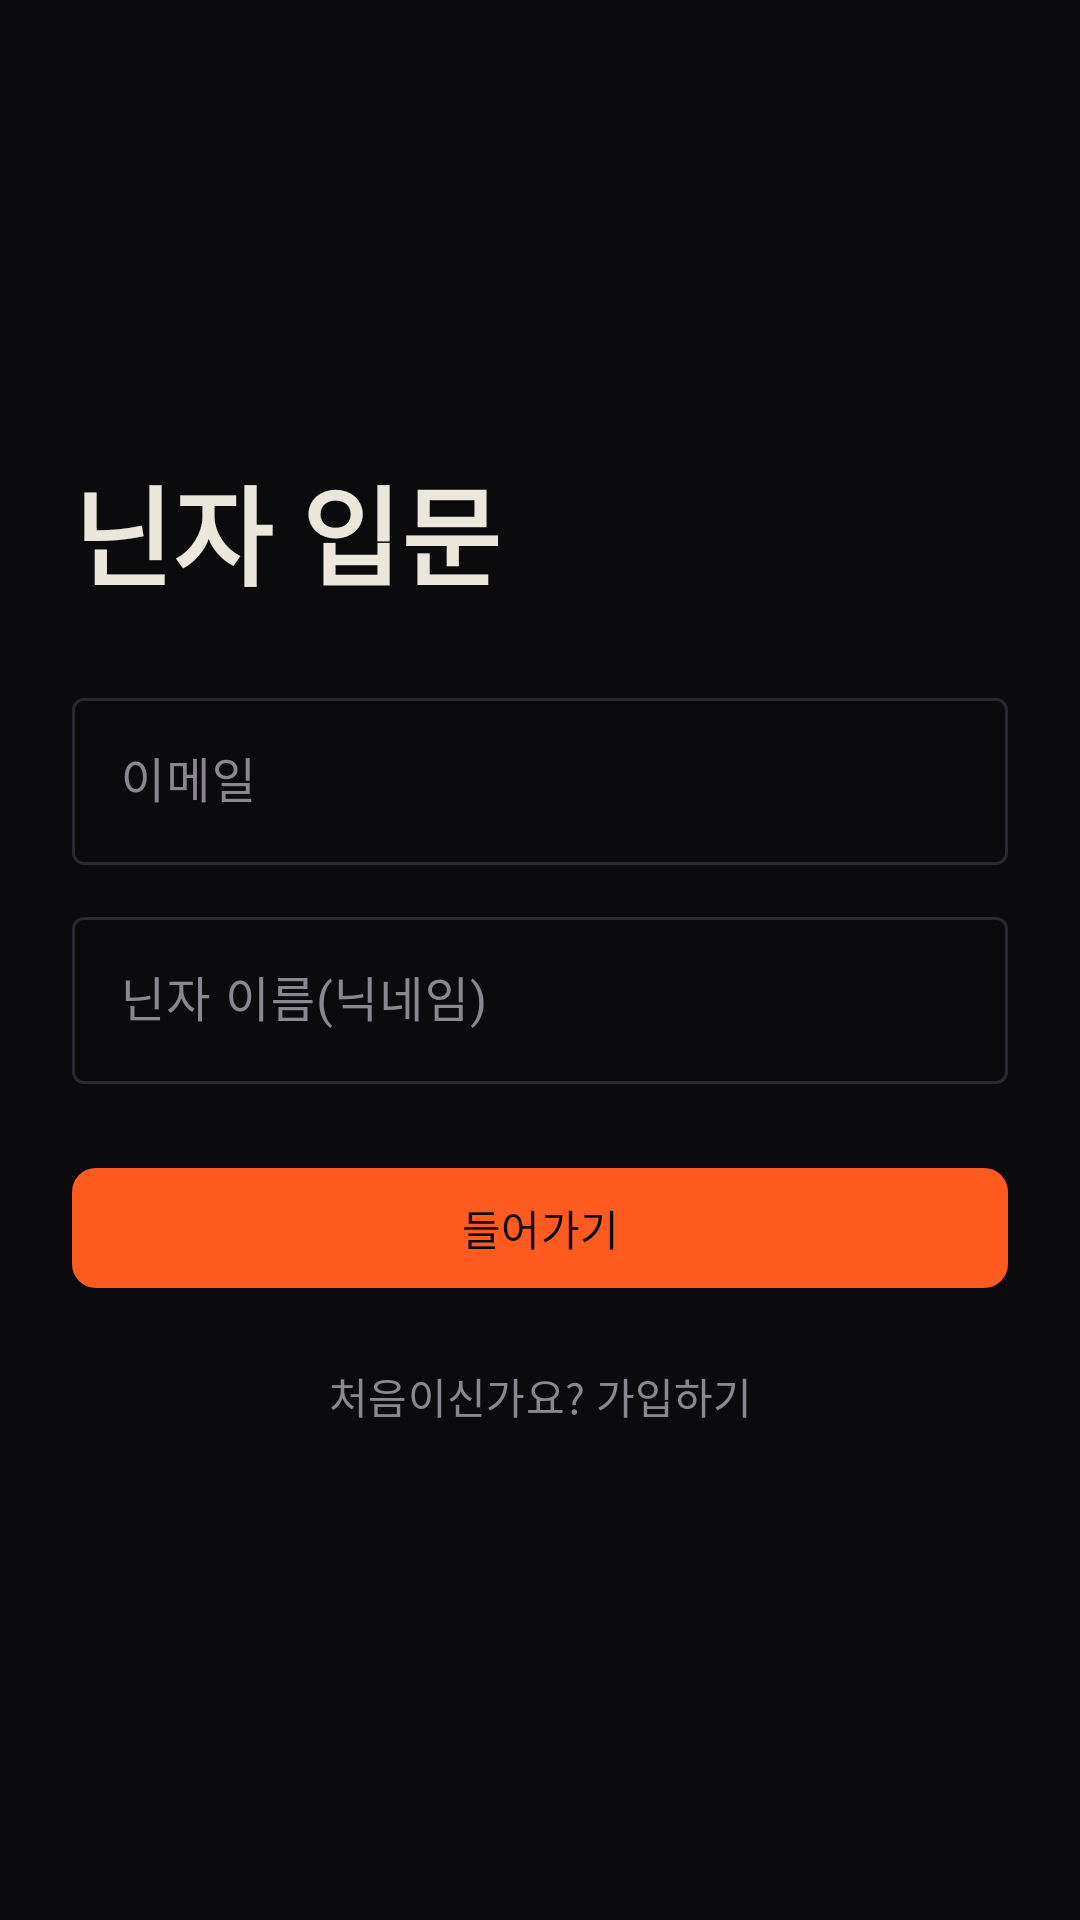

Android layout source for this screen:
<!-- AndroidManifest.xml: application theme Theme.NinjaAlarm -->
<!-- res/layout/activity_login.xml -->
<?xml version="1.0" encoding="utf-8"?>
<ScrollView xmlns:android="http://schemas.android.com/apk/res/android"
    xmlns:app="http://schemas.android.com/apk/res-auto"
    xmlns:tools="http://schemas.android.com/tools"
    android:layout_width="match_parent"
    android:layout_height="match_parent"
    android:background="@color/sumi"
    android:fillViewport="true"
    tools:context=".ui.auth.LoginActivity">

    <LinearLayout
        android:layout_width="match_parent"
        android:layout_height="wrap_content"
        android:orientation="vertical"
        android:gravity="center_vertical"
        android:padding="@dimen/space_xl">

        <TextView
            android:layout_width="wrap_content"
            android:layout_height="wrap_content"
            android:layout_marginBottom="@dimen/space_xl"
            android:text="@string/login_title"
            android:textAppearance="?attr/textAppearanceDisplaySmall" />

        <com.google.android.material.textfield.TextInputLayout
            android:id="@+id/emailLayout"
            style="@style/Widget.Material3.TextInputLayout.OutlinedBox"
            android:layout_width="match_parent"
            android:layout_height="wrap_content"
            android:hint="@string/login_email_hint">

            <com.google.android.material.textfield.TextInputEditText
                android:id="@+id/emailInput"
                android:layout_width="match_parent"
                android:layout_height="wrap_content"
                android:inputType="textEmailAddress" />
        </com.google.android.material.textfield.TextInputLayout>

        <com.google.android.material.textfield.TextInputLayout
            android:id="@+id/nicknameLayout"
            style="@style/Widget.Material3.TextInputLayout.OutlinedBox"
            android:layout_width="match_parent"
            android:layout_height="wrap_content"
            android:layout_marginTop="@dimen/space_md"
            android:hint="@string/login_nickname_hint">

            <com.google.android.material.textfield.TextInputEditText
                android:id="@+id/nicknameInput"
                android:layout_width="match_parent"
                android:layout_height="wrap_content"
                android:inputType="text" />
        </com.google.android.material.textfield.TextInputLayout>

        <com.google.android.material.button.MaterialButton
            android:id="@+id/enterButton"
            style="@style/Widget.Ninja.Button"
            android:layout_width="match_parent"
            android:layout_height="wrap_content"
            android:layout_marginTop="@dimen/space_xl"
            android:text="@string/login_enter" />

        <com.google.android.material.button.MaterialButton
            android:id="@+id/signupButton"
            style="@style/Widget.Material3.Button.TextButton"
            android:layout_width="match_parent"
            android:layout_height="wrap_content"
            android:layout_marginTop="@dimen/space_sm"
            android:text="@string/login_signup"
            android:textColor="@color/kasumi" />

    </LinearLayout>
</ScrollView>
<!-- resources referenced by this layout -->
<resources>
  <color name="kasumi">#8A8790</color>
  <color name="sumi">#0B0B0D</color>
  <dimen name="space_md">12dp</dimen>
  <dimen name="space_sm">8dp</dimen>
  <dimen name="space_xl">24dp</dimen>
  <string name="login_email_hint">이메일</string>
  <string name="login_enter">들어가기</string>
  <string name="login_nickname_hint">닌자 이름(닉네임)</string>
  <string name="login_signup">처음이신가요? 가입하기</string>
  <string name="login_title">닌자 입문</string>
  <style name="Widget.Ninja.Button" parent="Widget.Material3.Button">
          <item name="backgroundTint">@color/shinobi</item>
          <item name="android:textColor">@color/sumi</item>
          <item name="cornerRadius">@dimen/radius_sm</item>
      </style>
  <style name="Theme.NinjaAlarm" parent="Base.Theme.NinjaAlarm" />
  <color name="shinobi">#FF5A1F</color>
  <dimen name="radius_sm">8dp</dimen>
  <style name="Base.Theme.NinjaAlarm" parent="Theme.Material3.Dark.NoActionBar">
          
          <item name="colorPrimary">@color/shinobi</item>
          <item name="colorOnPrimary">@color/sumi</item>
          <item name="colorPrimaryContainer">@color/hi</item>
          <item name="colorOnPrimaryContainer">@color/washi</item>
  
          
          <item name="colorSecondary">@color/seikou</item>
          <item name="colorOnSecondary">@color/sumi</item>
  
          
          <item name="android:colorBackground">@color/sumi</item>
          <item name="colorOnBackground">@color/washi</item>
          <item name="colorSurface">@color/kuro</item>
          <item name="colorOnSurface">@color/washi</item>
          <item name="colorSurfaceVariant">@color/kuro_elevated</item>
          <item name="colorOnSurfaceVariant">@color/kasumi</item>
          <item name="colorOutline">@color/stroke</item>
  
          
          <item name="colorError">@color/shippai</item>
          <item name="colorOnError">@color/washi</item>
  
          
          <item name="android:statusBarColor">@color/sumi</item>
          <item name="android:navigationBarColor">@color/sumi</item>
  
          
          <item name="textAppearanceDisplaySmall">@style/TextAppearance.Ninja.Display</item>
          <item name="textAppearanceTitleLarge">@style/TextAppearance.Ninja.Title</item>
          <item name="textAppearanceBodyLarge">@style/TextAppearance.Ninja.Body</item>
          <item name="textAppearanceLabelLarge">@style/TextAppearance.Ninja.Label</item>
      </style>
  <color name="hi">#B3360E</color>
  <color name="washi">#ECE7DD</color>
  <color name="seikou">#3FA7A0</color>
  <color name="kuro">#16151A</color>
  <color name="kuro_elevated">#1F1D24</color>
  <color name="stroke">#2A2830</color>
  <color name="shippai">#E5484D</color>
  <style name="TextAppearance.Ninja.Display" parent="TextAppearance.Material3.DisplaySmall">
          <item name="android:textColor">@color/washi</item>
          <item name="android:textStyle">bold</item>
          <item name="android:letterSpacing">0.01</item>
      </style>
  <style name="TextAppearance.Ninja.Title" parent="TextAppearance.Material3.TitleLarge">
          <item name="android:textColor">@color/washi</item>
          <item name="android:textStyle">bold</item>
      </style>
  <style name="TextAppearance.Ninja.Body" parent="TextAppearance.Material3.BodyLarge">
          <item name="android:textColor">@color/washi</item>
      </style>
  <style name="TextAppearance.Ninja.Label" parent="TextAppearance.Material3.LabelLarge">
          <item name="android:textColor">@color/washi_dim</item>
      </style>
  <color name="washi_dim">#B9B3A8</color>
</resources>
